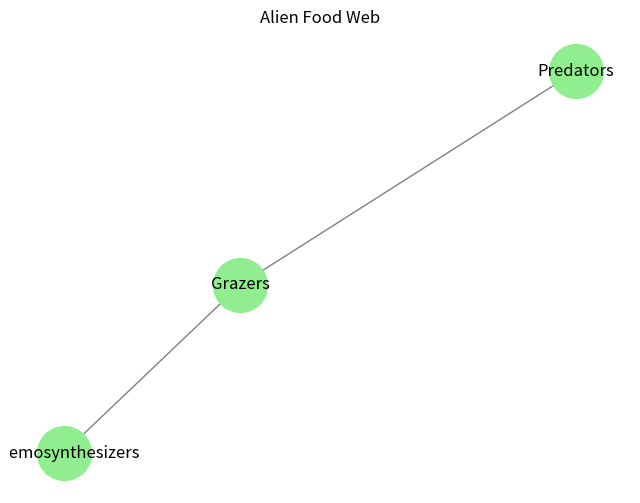
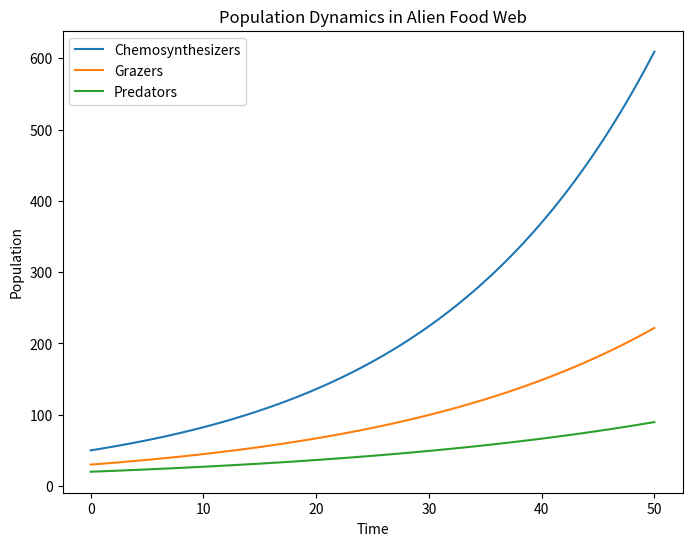

Recreate these plots in Python, in order.
# -*- coding: utf-8 -*-
"""
Created on Mon Feb 17 03:41:22 2025

Network Graph:
The purpose of the code is to visualize the predator-prey relationships
within an alien food web.

Population Dynamics:
The purpose of the code is to simulate and visualize the population
growth of different trophic levels.
    
@author: Tomi Wang :)
"""

import networkx as nx
import matplotlib.pyplot as plt
import numpy as np

# Constants:
# Trophic levels (nodes): 'Chemosynthesizers', 'Grazers', 'Predators'
# Energy flow (edges): Chemosynthesizers -> Grazers, Grazers -> Predators
# Time array: 0 to 50 (100 points)
# Exponential growth rates:
#   Chemosynthesizers: initial pop = 50, growth rate = 0.05
#   Grazers: initial pop = 30, growth rate = 0.04
#   Predators: initial pop = 20, growth rate = 0.03

def plot_food_web():
    """
    Plots the alien food web as a directed graph.
    """
    # Define nodes (trophic levels) and edges (energy transfer)
    nodes = ['Chemosynthesizers', 'Grazers', 'Predators']
    edges = [('Chemosynthesizers', 'Grazers'), ('Grazers', 'Predators')]

    G = nx.DiGraph()
    G.add_nodes_from(nodes)
    G.add_edges_from(edges)

    # Generate positions for nodes using a spring layout
    pos = nx.spring_layout(G)

    # Create and display the graph
    plt.figure(figsize=(8, 6))
    nx.draw_networkx_nodes(G, pos, node_color='lightgreen', node_size=1500)
    nx.draw_networkx_edges(G, pos, arrowstyle='->', arrowsize=20, edge_color='gray')
    nx.draw_networkx_labels(G, pos, font_size=12, font_family='sans-serif')
    plt.title('Alien Food Web')
    plt.axis('off')
    plt.show()

def plot_population_dynamics():
    """
    Simulates and plots population dynamics for the alien food web.
    """
    # Simulate population growth over time using exponential models
    time = np.linspace(0, 50, 100)
    chemo_pop = 50 * np.exp(0.05 * time)    # population of primary producers
    grazer_pop = 30 * np.exp(0.04 * time)    # population of grazers
    predator_pop = 20 * np.exp(0.03 * time)   # population of predators

    # Create and display the population dynamics plot
    plt.figure(figsize=(8, 6))
    plt.plot(time, chemo_pop, label='Chemosynthesizers')
    plt.plot(time, grazer_pop, label='Grazers')
    plt.plot(time, predator_pop, label='Predators')
    plt.xlabel('Time')
    plt.ylabel('Population')
    plt.title('Population Dynamics in Alien Food Web')
    plt.legend()
    plt.show()

def main():
    """
    Main function to run the visualizations.
    """
    plot_food_web()
    plot_population_dynamics()

if __name__ == '__main__':
    main()

"""
A grazer is an organism that feeds on primary producers which in this case is
chemosynthesizers. They help transfer the energy produced by the chemosynthesizers
to higher levels of the food chain like predators.

Network Graph:
This code constructs a directed graph of trophic levels and energy flows using
NetworkX and displays it with a network layout.

Population Dynamics:
This code models exponential growth for chemosynthesizers, grazers, and predators,
and then plots their population dynamics over time.
"""
